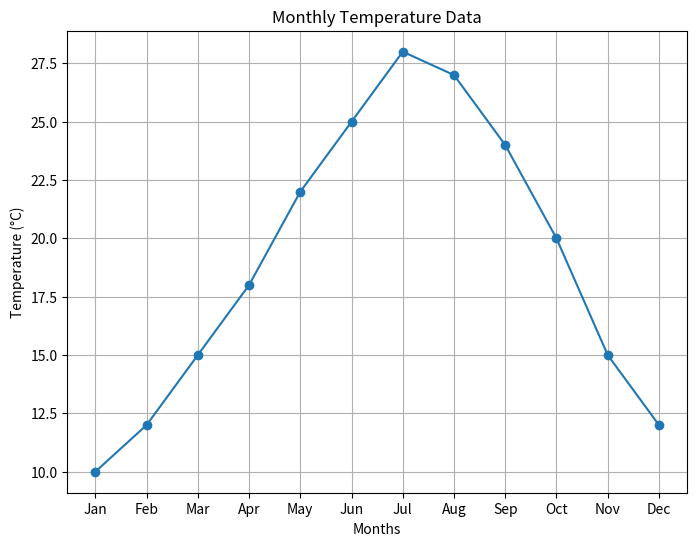

Write the Python code that produced this figure.
import matplotlib.pyplot as plt

# Sample monthly temperature data
months = ['Jan', 'Feb', 'Mar', 'Apr', 'May', 'Jun', 'Jul', 'Aug', 'Sep', 'Oct', 'Nov', 'Dec']
temperatures = [10, 12, 15, 18, 22, 25, 28, 27, 24, 20, 15, 12]  # Replace with your actual temperature data

plt.figure(figsize=(8, 6))
plt.plot(months, temperatures, marker='o', linestyle='-')

plt.title('Monthly Temperature Data')
plt.xlabel('Months')
plt.ylabel('Temperature (°C)')
plt.grid(True)
plt.show()
